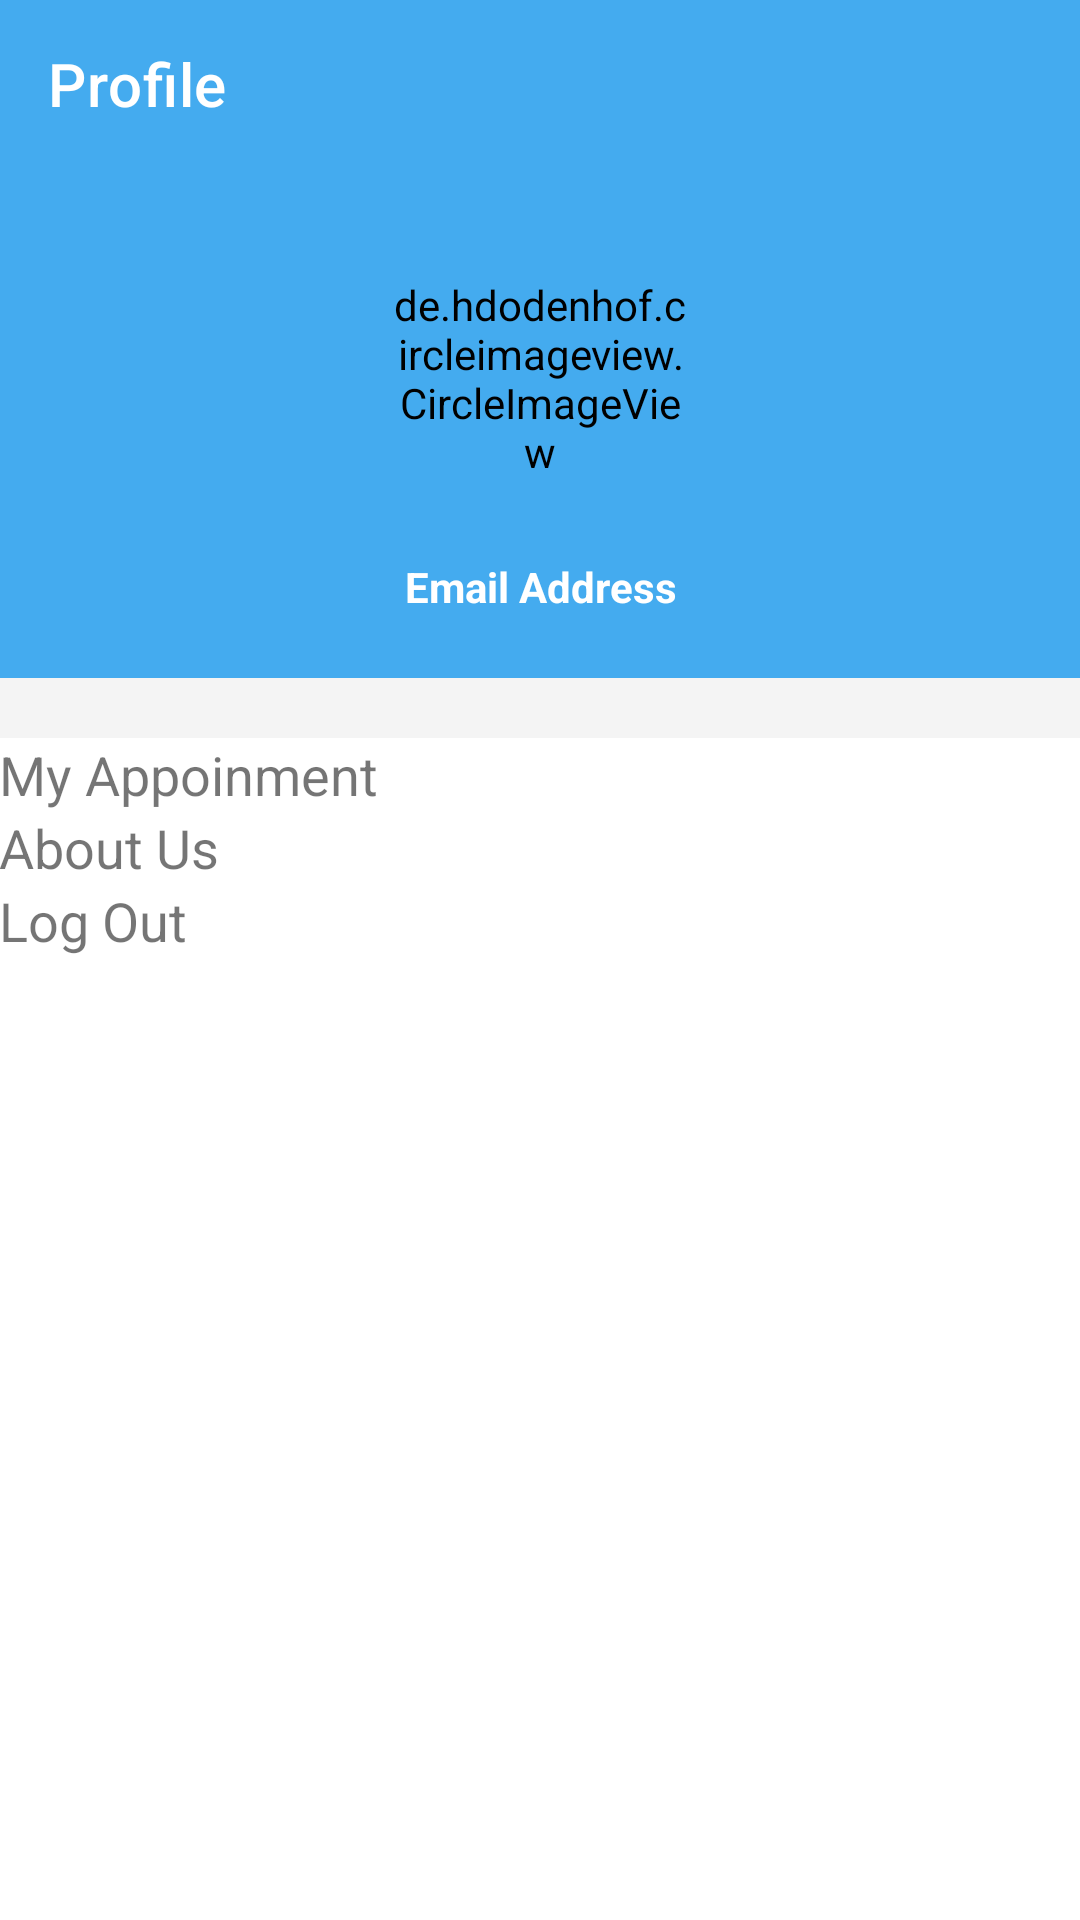

Produce the Android XML layout that renders to this screen, including the resource entries it uses.
<!-- AndroidManifest.xml: application theme Theme.Saloontion -->
<!-- res/layout/fragment_profile.xml -->
<?xml version="1.0" encoding="utf-8"?>
<RelativeLayout xmlns:android="http://schemas.android.com/apk/res/android"
    xmlns:tools="http://schemas.android.com/tools"
    android:layout_width="match_parent"
    xmlns:app="http://schemas.android.com/apk/res-auto"
    android:background="@color/background"
    android:layout_height="match_parent">

    <androidx.appcompat.widget.Toolbar
        android:id="@+id/toolbar"
        android:layout_width="match_parent"
        android:layout_height="wrap_content"
        app:title="Profile"
        app:titleTextColor="@color/white"
        android:background="@color/primary_color"/>


    <androidx.constraintlayout.widget.ConstraintLayout
        android:id="@+id/relat"
        android:layout_width="match_parent"
        android:layout_height="170dp"
        android:layout_below="@+id/toolbar"
        android:layout_alignParentStart="true"
        android:layout_alignParentEnd="true"
        android:layout_marginTop="0dp"
        android:background="@color/primary_color">

        <de.hdodenhof.circleimageview.CircleImageView
            android:id="@+id/imageview1"
            android:layout_width="100dp"
            android:layout_height="100dp"
            android:layout_alignParentStart="true"
            android:layout_centerHorizontal="true"
            android:background="@color/white"
            android:layout_marginTop="20dp"
            android:backgroundTint="@color/primary_color"
            android:src="@drawable/ic_baseline_account_circle_24"
            app:layout_constraintDimensionRatio="1:1"
            app:layout_constraintEnd_toEndOf="parent"
            app:layout_constraintStart_toStartOf="parent"
            app:layout_constraintTop_toTopOf="parent" />

        <TextView
            android:id="@+id/tve"
            android:layout_width="0dp"
            android:layout_height="wrap_content"
            android:layout_alignParentEnd="true"
            android:layout_toEndOf="@+id/imageview1"
            android:text="Email Address"
            android:textColor="@color/white"
            android:textSize="14sp"
            android:textStyle="bold"
            android:layout_marginTop="10dp"
            android:layout_marginHorizontal="@dimen/margin"
            android:gravity="center"
            app:layout_constraintEnd_toEndOf="parent"
            app:layout_constraintStart_toStartOf="parent"
            app:layout_constraintTop_toBottomOf="@+id/imageview1" />

    </androidx.constraintlayout.widget.ConstraintLayout>

    <RelativeLayout
        android:background="@color/white"
        android:layout_width="match_parent"
        android:layout_height="match_parent"
        android:layout_below="@id/relat"
        android:layout_marginTop="20dp">

        <TextView
            android:id="@+id/tvapp1"
            android:layout_width="match_parent"
            android:layout_height="wrap_content"
            android:text="My Appoinment"
            android:textSize="18dp"
            android:padding="@dimen/margin"/>

        <TextView
            android:id="@+id/tvab"
            android:layout_width="match_parent"
            android:layout_height="wrap_content"
            android:text="About Us"
            android:textSize="18dp"
            android:background="@drawable/ripple_effect"
            android:layout_below="@id/tvapp1"
            android:padding="@dimen/margin"/>

        <TextView
            android:id="@+id/log"
            android:layout_width="match_parent"
            android:layout_height="wrap_content"
            android:text="Log Out"
            android:textSize="18dp"
            android:layout_below="@id/tvab"
            android:padding="@dimen/margin"
            android:background="@drawable/ripple_effect"/>


    </RelativeLayout>



</RelativeLayout>
<!-- resources referenced by this layout -->
<resources>
  <color name="background">#F4F4F4</color>
  <color name="primary_color">#44ABEF</color>
  <color name="white">#FFFFFF</color>
  <!-- drawable ic_baseline_account_circle_24 (drawable) -->
  <vector xmlns:android="http://schemas.android.com/apk/res/android"
      android:width="24dp"
      android:height="24dp"
      android:viewportWidth="24"
      android:viewportHeight="24"
      android:tint="@color/white">
    <path
        android:fillColor="@color/background"
        android:pathData="M12,2C6.48,2 2,6.48 2,12s4.48,10 10,10 10,-4.48 10,-10S17.52,2 12,2zM12,5c1.66,0 3,1.34 3,3s-1.34,3 -3,3 -3,-1.34 -3,-3 1.34,-3 3,-3zM12,19.2c-2.5,0 -4.71,-1.28 -6,-3.22 0.03,-1.99 4,-3.08 6,-3.08 1.99,0 5.97,1.09 6,3.08 -1.29,1.94 -3.5,3.22 -6,3.22z"/>
  </vector>
  <!-- drawable ripple_effect (drawable) -->
  <?xml version="1.0" encoding="utf-8"?>
  <ripple  xmlns:android="http://schemas.android.com/apk/res/android"
      android:color="@color/ripple_color">
  <item android:id="@android:id/mask"
      android:drawable="@android:color/white"/>
  </ripple>
  <style name="Theme.Saloontion" parent="Theme.MaterialComponents.DayNight.NoActionBar">
          
          <item name="colorPrimary">@color/purple_500</item>
          <item name="colorPrimaryVariant">@color/purple_700</item>
          <item name="colorOnPrimary">@color/white</item>
          
          <item name="colorSecondary">@color/teal_200</item>
          <item name="colorSecondaryVariant">@color/teal_700</item>
          <item name="colorOnSecondary">@color/black</item>
          
          <item name="android:statusBarColor" tools:targetApi="l">?attr/colorPrimaryVariant</item>
          
  
      </style>
  <color name="ripple_color">#80000000</color>
  <color name="purple_500">#44ABEF</color>
  <color name="purple_700">#44ABEF</color>
  <color name="teal_200">#FF03DAC5</color>
  <color name="teal_700">#FF018786</color>
  <color name="black">#FF000000</color>
</resources>
